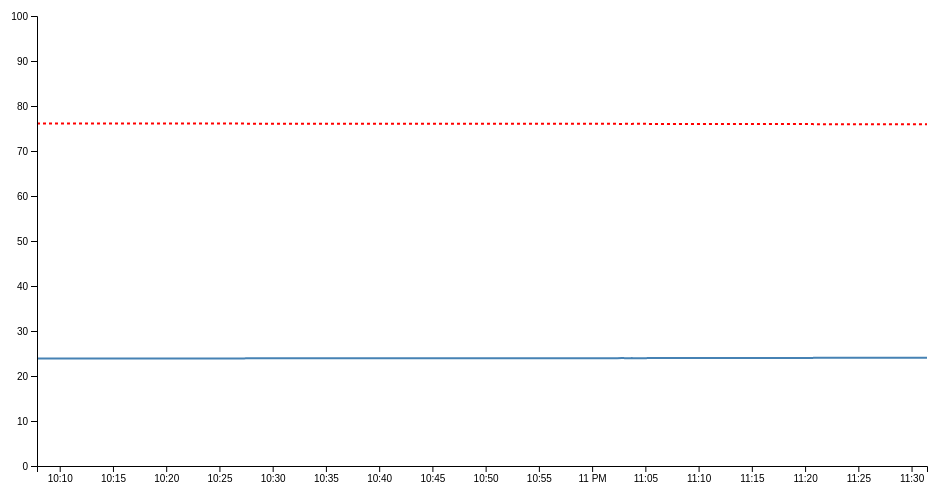
D3 v4 page, settled after 360 driven frames (6 s of simulated time); the page loaded 1 data file(s).


// ── chart-votes-gq.js
// set the dimensions and margins of the graph
var margin = { top: 20, right: 20, bottom: 30, left: 50 },
    width = 960 - margin.left - margin.right,
    height = 500 - margin.top - margin.bottom;

// set the ranges
var x = d3.scaleUtc().range([0, width]);
var y = d3.scaleLinear().range([height, 0]);

// define the line
var lineKanye = d3.line()
    .x(function (d) { return x(d.date); })
    .y(function (d) { return y(d.scoreKanye); });

// define the line
var lineZayn = d3.line()
    .x(function (d) { return x(d.date); })
    .y(function (d) { return y(d.scoreZayn); });

// append the svg obgect to the body of the page
// appends a 'group' element to 'svg'
// moves the 'group' element to the top left margin
var svg = d3.select("body").append("svg")
    .attr("width", width + margin.left + margin.right)
    .attr("height", height + margin.top + margin.bottom)
    .append("g")
    .attr("transform",
    "translate(" + margin.left + "," + margin.top + ")");

function updateCurrentScore(data) {
    var last = data.slice(-1)[0];
    document.getElementById("currentScore").innerHTML = "Current score: " + last.scoreKanye + "% (" + last.date + ")";
}

function init() {

    // Get the data
    d3.csv("scores.csv", function (error, data) {
        if (error) throw error;

        // format the data
        data.forEach(function (d) {
            d.date = new Date(d.date);
            d.scoreKanye = d.score;
            d.scoreZayn = 100.0 - d.score;
        });

        updateCurrentScore(data);

        // Scale the range of the data
        x.domain(d3.extent(data, function (d) { return d.date; }));
        y.domain([0, 100]);

        // Add the lineKanye path.
        svg.append("path")
            .attr("class", "line")
            .attr("d", lineKanye(data));

        svg.append("path")
        .attr("class", "line2")
        .attr("d", lineZayn(data));

        // Add the X Axis
        svg.append("g")
            .attr("class", "x axis")
            .attr("transform", "translate(0," + height + ")")
            .call(d3.axisBottom(x));

        // Add the Y Axis
        svg.append("g")
            .attr("class", "y axis")
            .call(d3.axisLeft(y));

    });
}

function updateChart() {

    // Get the data
    d3.csv("scores.csv", function (error, data) {
        if (error) throw error;

        // format the data
        data.forEach(function (d) {
            d.date = new Date(d.date);
            d.scoreKanye = d.score;
            d.scoreZayn = 100.0 - d.score;
        });

        updateCurrentScore(data);

        // Scale the range of the data
        x.domain(d3.extent(data, function (d) { return d.date; }));
        y.domain([0, 100]);

        var svg = d3.select("body").transition();

        svg.select(".line")
            .duration(750)
            .attr("d", lineKanye(data));

            svg.select(".line2")
            .duration(750)
            .attr("d", lineZayn(data));

        svg.select(".x.axis")
            .duration(750)
            .call(d3.axisBottom(x));

        svg.select(".y.axis")
            .duration(750)
            .call(d3.axisLeft(y));

    });
}


init();
setInterval(updateChart, 2000);


### data: scores.csv
date, score
Sun Dec 17 22:07:52 UTC 2017, 23.89
Sun Dec 17 22:08:00 UTC 2017, 23.89
Sun Dec 17 22:08:09 UTC 2017, 23.89
Sun Dec 17 22:08:20 UTC 2017, 23.89
Sun Dec 17 22:08:32 UTC 2017, 23.89
Sun Dec 17 22:08:41 UTC 2017, 23.89
Sun Dec 17 22:08:49 UTC 2017, 23.89
Sun Dec 17 22:08:57 UTC 2017, 23.89
Sun Dec 17 22:09:06 UTC 2017, 23.89
Sun Dec 17 22:09:15 UTC 2017, 23.89
Sun Dec 17 22:09:24 UTC 2017, 23.89
Sun Dec 17 22:09:33 UTC 2017, 23.89
Sun Dec 17 22:09:42 UTC 2017, 23.89
Sun Dec 17 22:09:51 UTC 2017, 23.89
Sun Dec 17 22:10:00 UTC 2017, 23.89
Sun Dec 17 22:10:10 UTC 2017, 23.89
Sun Dec 17 22:10:19 UTC 2017, 23.89
Sun Dec 17 22:10:32 UTC 2017, 23.89
Sun Dec 17 22:10:43 UTC 2017, 23.89
Sun Dec 17 22:10:52 UTC 2017, 23.89
Sun Dec 17 22:11:01 UTC 2017, 23.89
Sun Dec 17 22:11:22 UTC 2017, 23.89
Sun Dec 17 22:11:35 UTC 2017, 23.89
Sun Dec 17 22:11:44 UTC 2017, 23.89
Sun Dec 17 22:11:52 UTC 2017, 23.89
Sun Dec 17 22:12:00 UTC 2017, 23.89
Sun Dec 17 22:12:11 UTC 2017, 23.89
Sun Dec 17 22:12:21 UTC 2017, 23.89
Sun Dec 17 22:12:33 UTC 2017, 23.89
Sun Dec 17 22:12:42 UTC 2017, 23.89
Sun Dec 17 22:12:50 UTC 2017, 23.89
Sun Dec 17 22:13:00 UTC 2017, 23.89
Sun Dec 17 22:13:08 UTC 2017, 23.89
Sun Dec 17 22:13:20 UTC 2017, 23.89
Sun Dec 17 22:13:31 UTC 2017, 23.89
Sun Dec 17 22:13:41 UTC 2017, 23.89
Sun Dec 17 22:13:49 UTC 2017, 23.9
Sun Dec 17 22:13:58 UTC 2017, 23.89
Sun Dec 17 22:14:06 UTC 2017, 23.89
Sun Dec 17 22:14:14 UTC 2017, 23.89
Sun Dec 17 22:14:25 UTC 2017, 23.89
Sun Dec 17 22:14:35 UTC 2017, 23.89
Sun Dec 17 22:14:43 UTC 2017, 23.9
Sun Dec 17 22:14:53 UTC 2017, 23.9
Sun Dec 17 22:15:04 UTC 2017, 23.89
Sun Dec 17 22:15:13 UTC 2017, 23.9
Sun Dec 17 22:15:22 UTC 2017, 23.89
Sun Dec 17 22:15:32 UTC 2017, 23.89
Sun Dec 17 22:15:44 UTC 2017, 23.89
Sun Dec 17 22:15:52 UTC 2017, 23.9
Sun Dec 17 22:16:02 UTC 2017, 23.9
Sun Dec 17 22:16:11 UTC 2017, 23.9
Sun Dec 17 22:16:20 UTC 2017, 23.9
Sun Dec 17 22:16:34 UTC 2017, 23.9
Sun Dec 17 22:16:42 UTC 2017, 23.9
Sun Dec 17 22:16:51 UTC 2017, 23.9
Sun Dec 17 22:17:00 UTC 2017, 23.9
Sun Dec 17 22:17:08 UTC 2017, 23.9
Sun Dec 17 22:17:17 UTC 2017, 23.9
Sun Dec 17 22:17:26 UTC 2017, 23.9
... 511 more rows